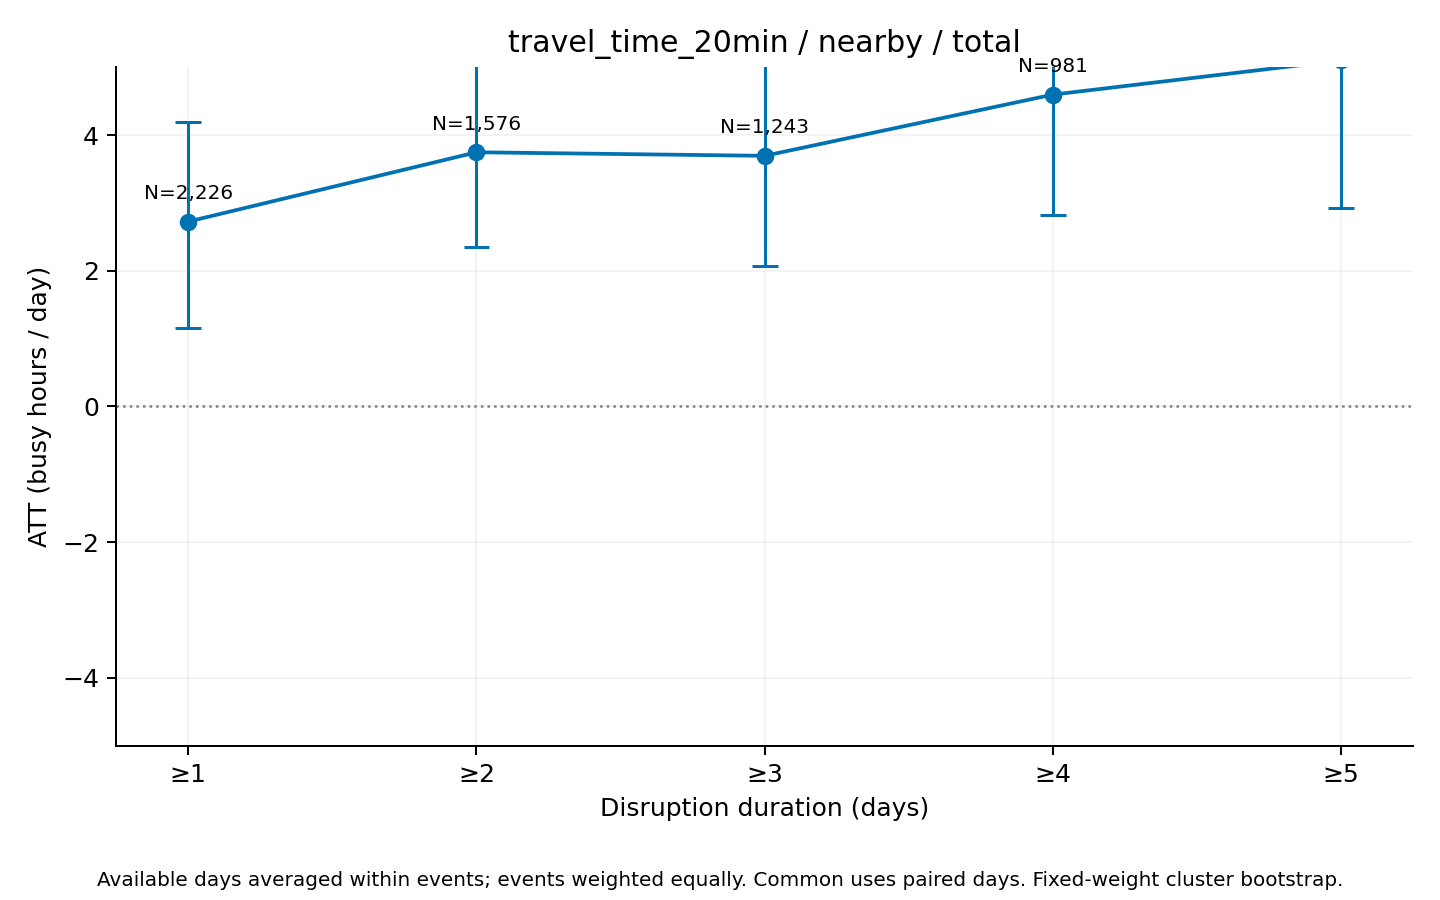

The table this chart was drawn from, first rows:
series, ATT_hours, mean_actual, mean_synthetic, n_events, n_clusters, mean_duration_days, median_duration_days, n_post_event_days, n_possible_post_event_days, mean_coverage, bootstrap_SE, CI95_lower, CI95_upper, bootstrap_reps, seed, aggregation, min_duration
total, 2.724, 603.9, 601.2, 2226, 724, 9.437, 3, 13975, 21006, 0.9133, 0.7553, 1.153, 4.188, 1000, 2026, equal_weight_available_day_event_means, 1
total, 3.746, 598, 594.3, 1576, 639, 12.92, 5, 13325, 20356, 0.8775, 0.7641, 2.352, 5.291, 1000, 2026, equal_weight_available_day_event_means, 2
total, 3.694, 585, 581.3, 1243, 586, 15.84, 6, 12670, 19690, 0.8491, 0.8507, 2.064, 5.391, 1000, 2026, equal_weight_available_day_event_means, 3
total, 4.596, 593.4, 588.8, 981, 523, 19.27, 8, 11901, 18904, 0.8146, 0.9264, 2.818, 6.362, 1000, 2026, equal_weight_available_day_event_means, 4
total, 5.101, 596.2, 591.1, 825, 478, 22.16, 10, 11295, 18280, 0.785, 1.032, 2.919, 7.13, 1000, 2026, equal_weight_available_day_event_means, 5
